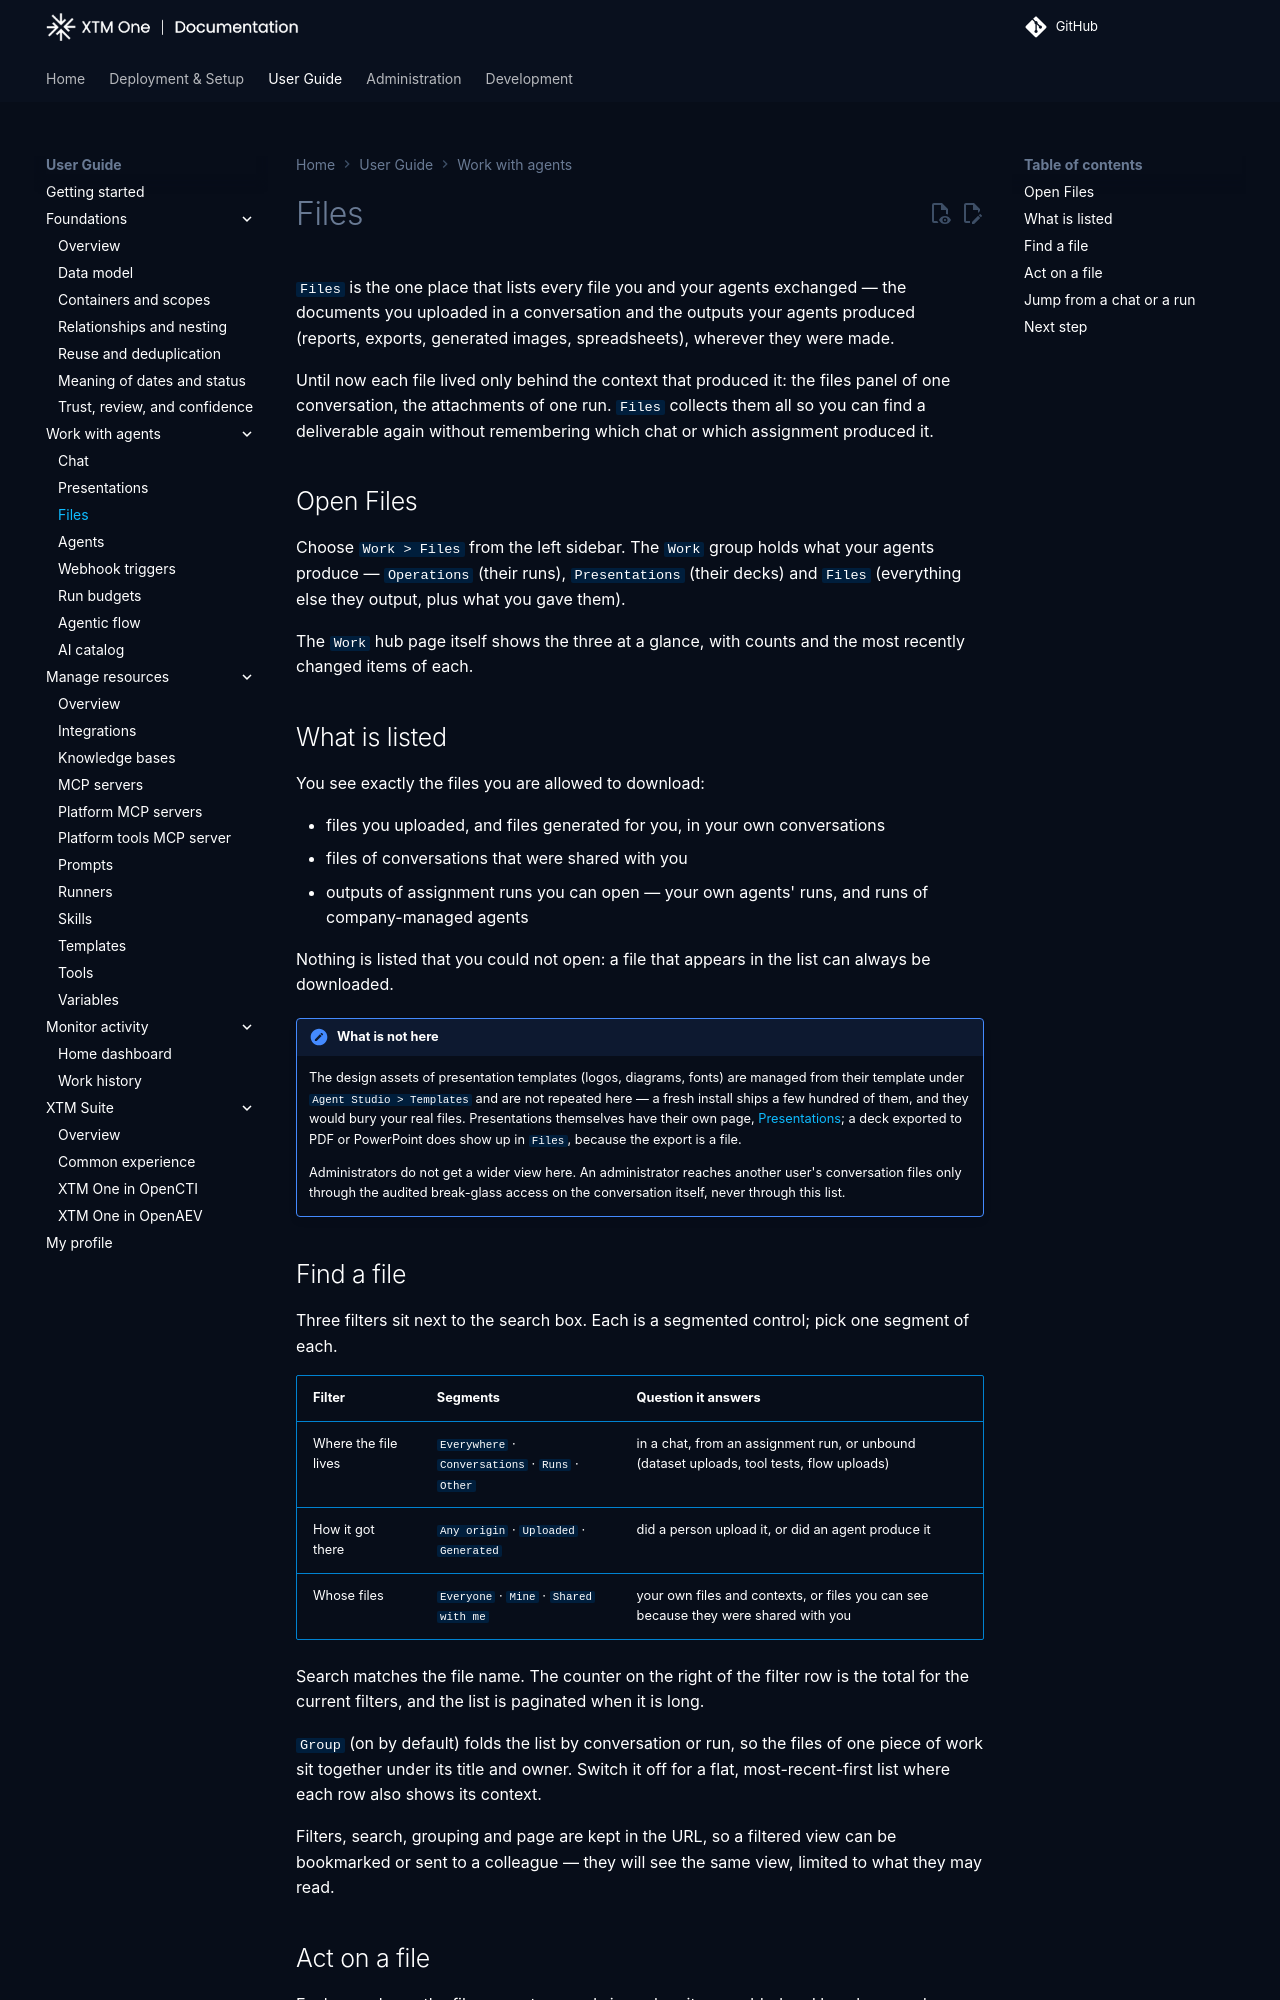

repository: XTM-One-Platform/xtm-one · page: 1.260820.0/usage/files/index.html · generator: mkdocs

# Files

`Files` is the one place that lists every file you and your agents exchanged — the documents you uploaded in a conversation and the outputs your agents produced (reports, exports, generated images, spreadsheets), wherever they were made.

Until now each file lived only behind the context that produced it: the files panel of one conversation, the attachments of one run. `Files` collects them all so you can find a deliverable again without remembering which chat or which assignment produced it.

## Open Files

Choose `Work > Files` from the left sidebar. The `Work` group holds what your agents produce — `Operations` (their runs), `Presentations` (their decks) and `Files` (everything else they output, plus what you gave them).

The `Work` hub page itself shows the three at a glance, with counts and the most recently changed items of each.

## What is listed

You see exactly the files you are allowed to download:

- files you uploaded, and files generated for you, in your own conversations
- files of conversations that were shared with you
- outputs of assignment runs you can open — your own agents' runs, and runs of company-managed agents

Nothing is listed that you could not open: a file that appears in the list can always be downloaded.

Generated files include what an agent brought in from the web: every page or document it reads with `Web Fetch` is kept as a file of the conversation (a PDF, a spreadsheet or a data file as the document itself, a web page as its HTML source), so it can be downloaded, handed to another tool or added to a knowledge base. Reading the same page twice with identical content keeps one file. A report an agent exported to PDF is a file too.

!!! note "What is not here"
    The design assets of presentation templates (logos, diagrams, fonts) are managed from their template under `Agent Studio > Templates` and are not repeated here — a fresh install ships a few hundred of them, and they would bury your real files. Presentations themselves have their own page, [Presentations](presentations.md); a deck exported to PDF or PowerPoint does show up in `Files`, because the export is a file.

    Administrators do not get a wider view here. An administrator reaches another user's conversation files only through the audited break-glass access on the conversation itself, never through this list.

## Find a file

Four filters sit next to the search box. Each is a segmented control; pick one segment of each.

| Filter | Segments | Question it answers |
|---|---|---|
| Where the file lives | `Everywhere` · `Conversations` · `Runs` · `Other` | in a chat, from an assignment run, or unbound (dataset uploads, tool tests, flow uploads) |
| How it got there | `Any origin` · `Uploaded` · `Generated` | did a person upload it, or did an agent produce it |
| State | `Any state` · `Available` · `Deleted` | is the file's content still kept, or was it deleted (see [Retention](#retention)) |
| Visibility | `Mine` · `Company` · `Shared` · `All` | your own files and contexts; files of company-managed runs; files shared with you; or every file you can read. With no segment in the address, the page opens on the first one holding a file: `Mine`, else `Company`, else `Shared`, else `All` |

Search matches the file name. The counter on the right of the filter row is the total for the current filters, and the list is paginated when it is long. When `Mine` holds nothing but other segments do, the page says so and offers `Show all`.

The visibility segment is kept in the address as `?vis=`. An older link that carries `?owner=` still opens: `?owner=shared` ("Shared with me"), which also listed company-run files, opens on `All` so it hides none of them, and `?owner=mine` opens `Mine`. The address switches to `?vis=` on your next change.

`Group` (on by default) folds the list by conversation or run, so the files of one piece of work sit together under its title and owner. Switch it off for a flat, most-recent-first list where each row also shows its context.

Filters, search, grouping and page are kept in the URL, so a filtered view can be bookmarked or sent to a colleague — they will see the same view, limited to what they may read.
